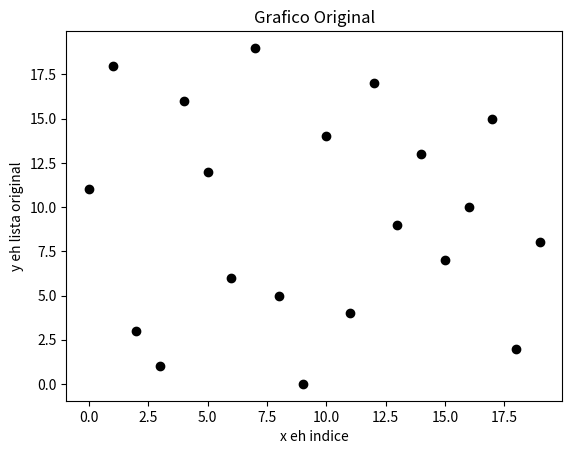

Reproduce this figure in Python.
import matplotlib.pyplot as plt
# -*- coding: utf-8 -*-
"""
Spyder Editor

This is a temporary script file.
"""
# lista original fora de ordem
lista = [11, 18, 3, 1, 16, 12, 6, 19, 5, 0, 14, 4, 17, 9, 13, 7, 10, 15, 2, 8]
plt.figure()
plt.plot(range(0, 20, 1), lista, "ok") 
plt.title("Grafico Original")
plt.xlabel("x eh indice")
plt.ylabel("y eh lista original")
plt.savefig("bubble-inicio.png")
# definir o nome da lista, para a mesma ser identificada
print('lista original', lista)
n = 20 #temos 20 elementos
for i in range (0, n-1, 1): #valores que i podem assumir
    for j in range (i+1, n, 1): #valores que j podem assumir
        if lista[i] < lista[j]: #quando i for menor que j mantem
            continue
        else:
            temp = lista[i]  #quando j for menor que i, troca
            lista[i] = lista[j]
            lista[j] = temp
print ('lista crescente', lista) #escrever na tela lista crescente e a nova ordem dos dados
print ('lista dos cinco maiores', lista[15:21:1]) #aparecer na tela a frase lista com os cinco valores maiores, e depois os ultimos cinco da lista ordem crescente 
print ('lista dos cinco menores', lista[0:5:1]) ##aparecer na tela a frase lista com os cinco valores maiores, e depois os primeiros cinco da lista ordem crescente







 


            
            
            
            

            
            

    
 
